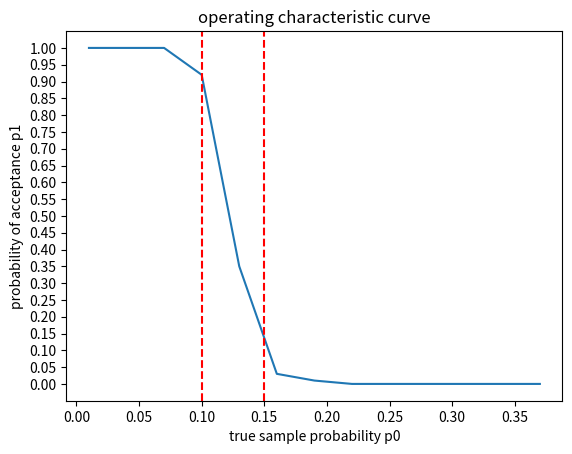
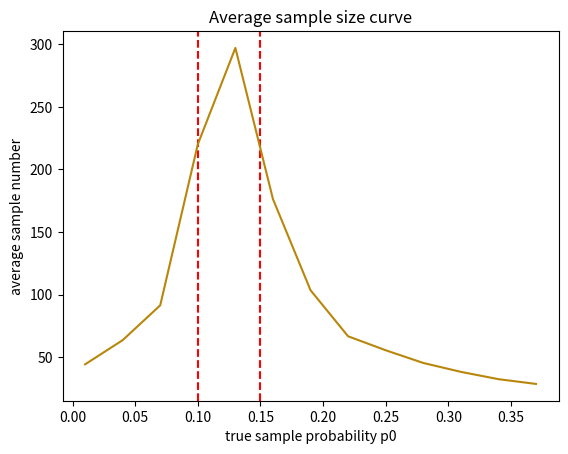

Recreate these plots in Python, in order.
import numpy as np
from scipy.stats import binomtest
import matplotlib.pyplot as plt

p0 = 0.1
p1 = 0.15
a = 0.05
# 不妨认为第二类错误概率β与α相同
b = 0.10

# 似然函数的边界
ceil, floor = np.log((1 - b) / a), np.log(b / (1 - a))


# 定义似然函数(对数化)
def L(x, n):
    return x * np.log(p1 / p0) + (n - x) * np.log((1 - p1) / (1 - p0))


total = 10000
Z_95 = 1.65
# 使用无限公式计算的
n1 = int(((Z_95 ** 2) * p0 * (1 - p0)) / (a ** 2))
# 有限调整
n2 = int(n1 / (1 + (n1 - 1) / total))

print("无限公式n =", n1, "有限公式n =", n2)


def extract(cnt: int) -> int:
    c0 = 0
    for i in range(cnt):
        sec = np.random.randint(0, data.size)
        if data[sec] == 0:
            c0 += 1
    return c0


def main() -> (bool,int):
    # 定义单次抽取的步长
    dc = 5

    c0, cnt = 0, 0
    if io:
        print(f"似然边界为{floor} ~ {ceil}")
    while cnt + dc <= 9999999999:
        c0 += extract(dc)
        cnt += dc
        lv = L(c0, cnt)
        if io:
            print(f"{cnt}里有次品{c0},样本次品率{c0 / cnt},似然值为{lv}")
        if lv <= floor:
            if io:
                print(f"抽{cnt},次品{c0},接受这批零件")
            return True,cnt
        elif lv >= ceil:
            if io:
                print(f"抽{cnt},次品{c0},拒绝这批零件")
            return False,cnt
    if cnt < n2:
        c0 += extract(n2 - cnt)
        cnt = n2
    p = c0 / cnt
    res = binomtest(c0, cnt, p0, alternative="less")
    ret = False
    if res.pvalue > a:
        if io:
            print("抽完，但是接受这批零件")
        ret = True,cnt
    else:
        if io:
            print("抽完，但是拒绝这批零件")
    if io:
        print(f"{cnt}里有次品{c0},样本次品率{p},可能性概率为{res.pvalue}")
    return ret,cnt


if __name__ == "__main__":
    pz = 0.10
    pz_start = 0.01
    pz_end = 0.40

    OCx = []
    OCy = []

    ASNx = []
    ASNy = []

    io = False
    pi = pz_start;
    while pi < pz_end:
        data = np.array([0] * int(pi * total) + [1] * int((1 - pi) * total))
        np.random.shuffle(data)

        OCx.append(pi)
        ASNx.append(pi)

        ok = 0
        s = 0

        for i in range(100):
            flag,cnt = main()
            if flag:
                ok += 1
            s += cnt

        OCy.append(ok / 100)
        ASNy.append(s / 100)

        pi += 0.03

    plt.title("operating characteristic curve")
    plt.xlabel("true sample probability p0")
    plt.ylabel("probability of acceptance p1")
    plt.yticks(ticks = np.arange(0, 1 + 0.05, 0.05))
    plt.plot(OCx, OCy)
    plt.axvline(p0, color = 'r', linestyle = "--")
    plt.axvline(p1, color = 'r', linestyle = "--")

    plt.figure()
    plt.title("Average sample size curve")
    plt.xlabel("true sample probability p0")
    plt.ylabel("average sample number")
    #plt.yticks([v for v in range(0,500,10)])
    plt.axvline(p0, color = 'r', linestyle = "--")
    plt.axvline(p1, color = 'r', linestyle = "--")
    plt.plot(ASNx, ASNy,color = "#B8860B")

    plt.show()
